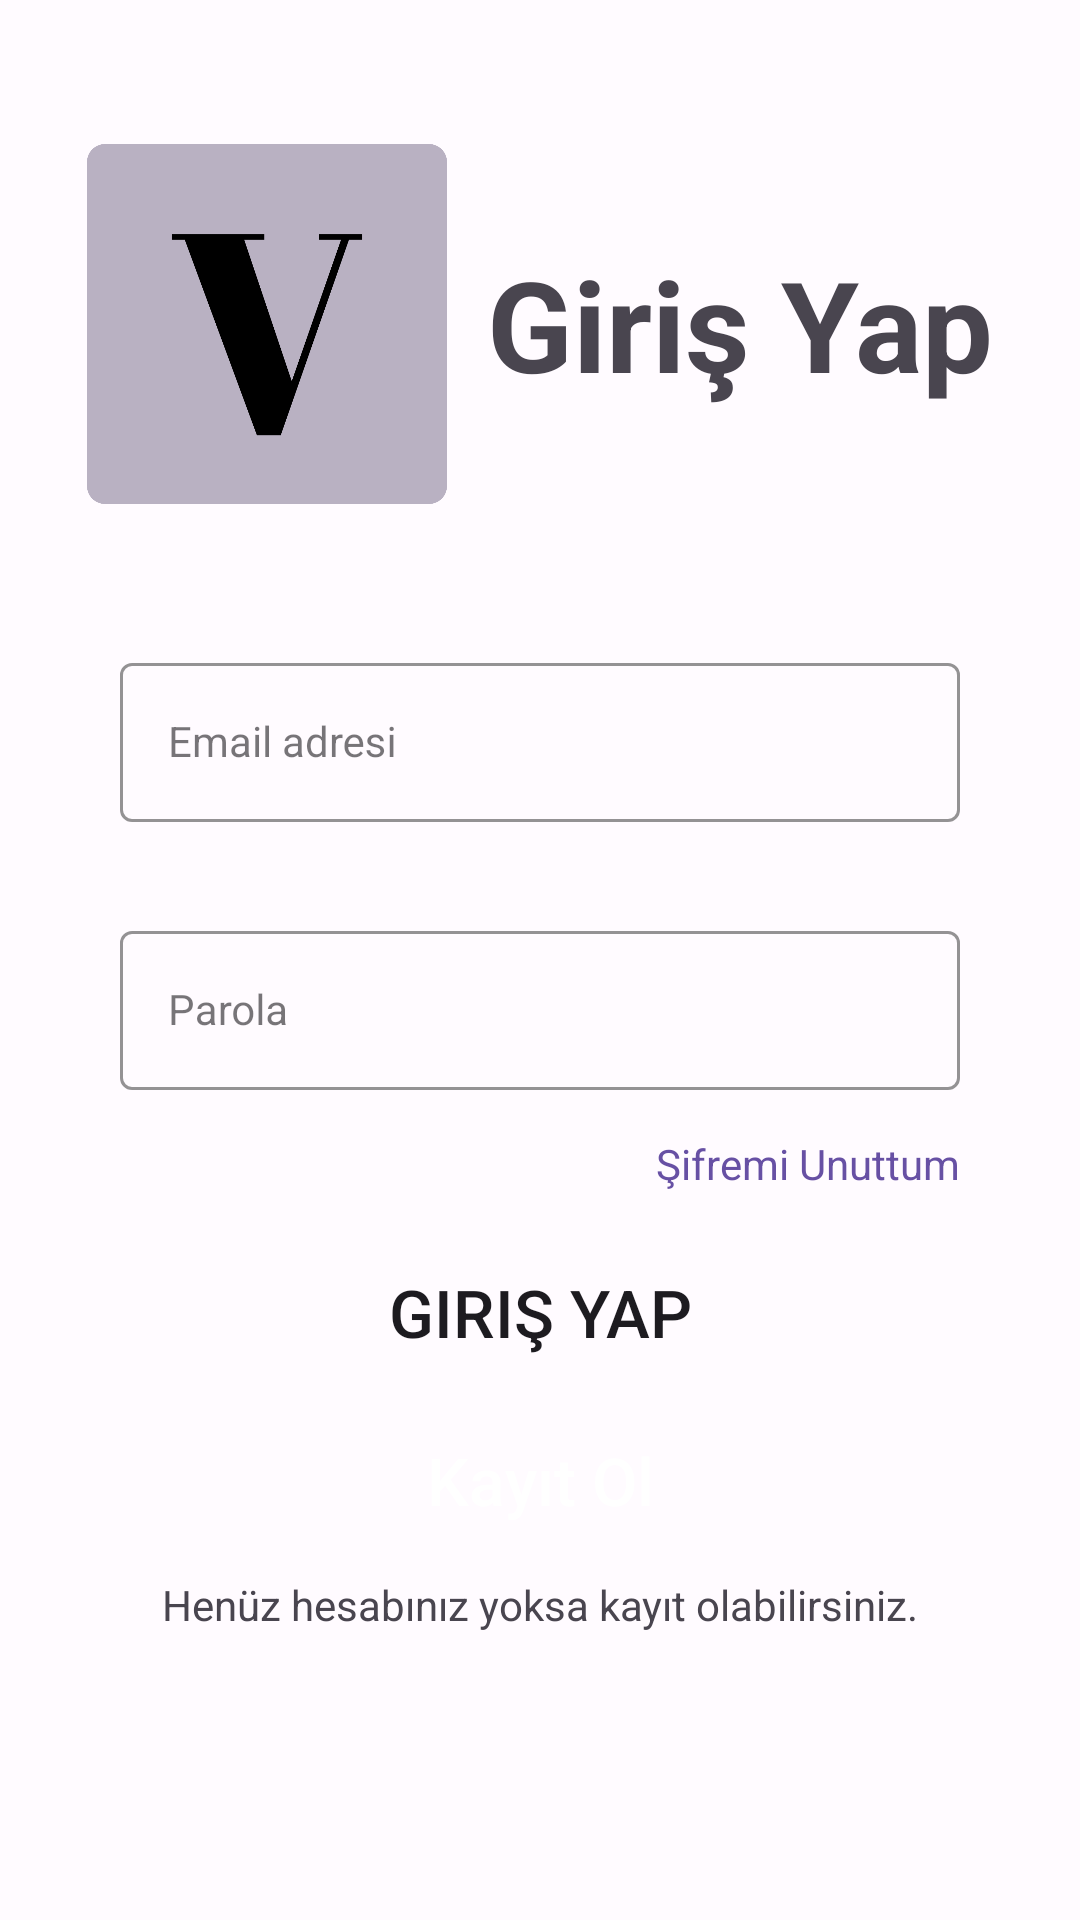

This screen was rendered from an Android layout file. Write that file and the resources it references.
<!-- AndroidManifest.xml: application theme Theme.VocabularyApp -->
<!-- res/layout/fragment_login.xml -->
<?xml version="1.0" encoding="utf-8"?>
<androidx.constraintlayout.widget.ConstraintLayout xmlns:android="http://schemas.android.com/apk/res/android"
    xmlns:tools="http://schemas.android.com/tools"
    android:layout_width="match_parent"
    android:layout_height="match_parent"
    xmlns:app="http://schemas.android.com/apk/res-auto"
    tools:context=".ui.auth.LoginFragment"
    android:padding="16dp">
    <androidx.constraintlayout.widget.ConstraintLayout
        android:id="@+id/login_layout"
        android:layout_width="match_parent"
        android:layout_height="wrap_content"
        app:layout_constraintEnd_toEndOf="parent"
        app:layout_constraintStart_toStartOf="parent"
        app:layout_constraintTop_toBottomOf="@id/guideline_top">

        <ImageView
            android:id="@+id/iv_logo"
            android:layout_width="120dp"
            android:layout_height="120dp"
            android:src="@drawable/img_logo"
            app:layout_constraintEnd_toStartOf="@+id/tv_login"
            app:layout_constraintHorizontal_bias="0.5"
            app:layout_constraintStart_toStartOf="parent"
            app:layout_constraintTop_toTopOf="parent"
            app:layout_constraintBottom_toBottomOf="parent"/>

        <TextView
            android:id="@+id/tv_login"
            android:layout_width="wrap_content"
            android:layout_height="wrap_content"
            android:text="@string/login"
            android:textSize="42sp"
            android:textStyle="bold"
            app:layout_constraintBottom_toBottomOf="parent"
            app:layout_constraintEnd_toEndOf="parent"
            app:layout_constraintHorizontal_bias="0.5"
            app:layout_constraintStart_toEndOf="@+id/iv_logo"
            app:layout_constraintTop_toTopOf="@+id/iv_logo" />

    </androidx.constraintlayout.widget.ConstraintLayout>

    <com.google.android.material.textfield.TextInputLayout
        android:id="@+id/email_layout"
        style="@style/LoginTextInputOuterFieldStyle"
        android:layout_width="0dp"
        android:layout_height="wrap_content"
        android:layout_marginHorizontal="24dp"
        android:layout_marginTop="0dp"
        app:boxStrokeColor="@color/md_theme_light_primary"
        app:hintTextColor="@color/md_theme_light_primary"
        app:layout_constraintBottom_toTopOf="@+id/password_layout"
        app:layout_constraintEnd_toEndOf="parent"
        app:layout_constraintHorizontal_bias="0.5"
        app:layout_constraintStart_toStartOf="parent"
        app:layout_constraintTop_toBottomOf="@+id/login_layout"
        app:layout_constraintVertical_chainStyle="packed">

        <com.google.android.material.textfield.TextInputEditText
            android:id="@+id/et_email"
            style="@style/LoginTextInputInnerFieldStyle"
            android:layout_width="match_parent"
            android:layout_height="wrap_content"
            android:layout_marginBottom="16dp"
            android:hint="@string/email_address"
            android:inputType="textEmailAddress"
            app:layout_constraintEnd_toEndOf="parent"
            app:layout_constraintStart_toStartOf="parent"
            app:layout_constraintTop_toBottomOf="@+id/tv_email" />
    </com.google.android.material.textfield.TextInputLayout>

    <com.google.android.material.textfield.TextInputLayout
        android:id="@+id/password_layout"
        style="@style/LoginTextInputOuterFieldStyle"
        android:layout_width="0dp"
        android:layout_height="wrap_content"
        android:layout_marginHorizontal="24dp"
        android:layout_marginTop="0dp"
        app:boxStrokeColor="@color/md_theme_light_primary"
        app:hintTextColor="@color/md_theme_light_primary"
        app:layout_constraintBottom_toTopOf="@+id/remember_me_layout"
        app:layout_constraintEnd_toEndOf="parent"
        app:layout_constraintHorizontal_bias="0.5"
        app:layout_constraintStart_toStartOf="parent"
        app:layout_constraintTop_toBottomOf="@+id/email_layout">

        <com.google.android.material.textfield.TextInputEditText
            android:id="@+id/et_password"
            style="@style/LoginTextInputInnerFieldStyle"
            android:layout_width="match_parent"
            android:layout_height="wrap_content"
            android:hint="@string/password"
            android:inputType="textPassword" />
    </com.google.android.material.textfield.TextInputLayout>

    <androidx.constraintlayout.widget.ConstraintLayout
        android:id="@+id/remember_me_layout"
        android:layout_width="match_parent"
        android:layout_height="wrap_content"
        app:layout_constraintBottom_toTopOf="@+id/btn_login"
        app:layout_constraintEnd_toEndOf="parent"
        app:layout_constraintStart_toStartOf="parent"
        app:layout_constraintTop_toBottomOf="@+id/password_layout"
        android:layout_marginBottom="8dp">

        <TextView
            android:id="@+id/tv_forget_password"
            android:layout_width="wrap_content"
            android:layout_height="wrap_content"
            android:layout_marginEnd="24dp"
            android:text="@string/forget_password"
            android:textColor="@color/md_theme_light_primary"
            android:textSize="14sp"
            app:layout_constraintBottom_toBottomOf="parent"
            app:layout_constraintEnd_toEndOf="parent"
            app:layout_constraintHorizontal_bias="1"
            app:layout_constraintTop_toTopOf="parent" />

    </androidx.constraintlayout.widget.ConstraintLayout>

    <Button
        android:id="@+id/btn_login"
        android:layout_width="0dp"
        android:layout_height="wrap_content"
        android:layout_marginHorizontal="24dp"
        android:background="@drawable/rounded_corner"
        android:text="@string/login"
        android:textSize="22sp"
        android:layout_marginVertical="8dp"
        app:layout_constraintBottom_toTopOf="@+id/btn_register"
        app:layout_constraintEnd_toEndOf="parent"
        app:layout_constraintStart_toStartOf="parent"
        app:layout_constraintTop_toBottomOf="@id/remember_me_layout" />

    <androidx.appcompat.widget.AppCompatButton
        android:id="@+id/btn_register"
        android:layout_width="0dp"
        android:layout_height="wrap_content"
        android:layout_marginHorizontal="24dp"
        android:layout_marginBottom="8dp"
        android:background="@drawable/rounded_corner"
        android:backgroundTint="@color/md_theme_light_inverseSurface"
        android:text="@string/register"
        android:textAllCaps="false"
        android:textColor="@color/cardview_light_background"
        android:textSize="22sp"
        app:layout_constraintBottom_toTopOf="@+id/textView"
        app:layout_constraintEnd_toEndOf="parent"
        app:layout_constraintHorizontal_bias="0.5"
        app:layout_constraintStart_toStartOf="parent"
        app:layout_constraintTop_toBottomOf="@+id/btn_login" />

    <TextView
        android:id="@+id/textView"
        android:layout_width="0dp"
        android:layout_height="wrap_content"
        android:layout_marginHorizontal="24dp"
        android:gravity="center"
        android:text="@string/register_direction_explain"
        app:layout_constraintBottom_toTopOf="@id/guideline_end"
        app:layout_constraintEnd_toEndOf="parent"
        app:layout_constraintHorizontal_bias="0.5"
        app:layout_constraintStart_toStartOf="parent"
        app:layout_constraintTop_toBottomOf="@+id/btn_register" />

    <androidx.constraintlayout.widget.Guideline
        android:id="@+id/guideline_top"
        android:layout_width="wrap_content"
        android:layout_height="wrap_content"
        android:orientation="horizontal"
        app:layout_constraintGuide_begin="32dp" />

    <androidx.constraintlayout.widget.Guideline
        android:id="@+id/guideline_end"
        android:layout_width="wrap_content"
        android:layout_height="wrap_content"
        android:orientation="horizontal"
        app:layout_constraintGuide_end="32dp" />


</androidx.constraintlayout.widget.ConstraintLayout>
<!-- resources referenced by this layout -->
<resources>
  <color name="md_theme_light_inverseSurface">#313033</color>
  <color name="md_theme_light_primary">#6750A4</color>
  <string name="email_address">Email adresi</string>
  <string name="forget_password">Şifremi Unuttum</string>
  <string name="login">Giriş Yap</string>
  <string name="password">Parola</string>
  <string name="register">Kayıt Ol</string>
  <string name="register_direction_explain">Henüz hesabınız yoksa kayıt olabilirsiniz.</string>
  <style name="LoginTextInputInnerFieldStyle" parent="Widget.MaterialComponents.TextInputLayout.OutlinedBox">
          <item name="android:layout_width">match_parent</item>
          <item name="android:layout_height">wrap_content</item>
          <item name="android:textColor">#1E1E1E</item>
          <item name="android:textColorHint">#1E1E1E</item>
          <item name="android:maxLines">1</item>
          <item name="android:textSize">14sp</item>
          <item name="android:singleLine">true</item>
      </style>
  <style name="LoginTextInputOuterFieldStyle" parent="Widget.MaterialComponents.TextInputLayout.OutlinedBox">
          <item name="android:layout_width">match_parent</item>
          <item name="android:layout_height">wrap_content</item>
          <item name="android:layout_marginTop">15dp</item>
          <item name="android:layout_marginBottom">15dp</item>
      </style>
  <color name="md_theme_light_onPrimary">#FFFFFF</color>
  <color name="md_theme_light_primaryContainer">#E9DDFF</color>
  <color name="md_theme_light_onPrimaryContainer">#22005D</color>
  <color name="md_theme_light_secondary">#974066</color>
  <color name="md_theme_light_onSecondary">#FFFFFF</color>
  <color name="md_theme_light_secondaryContainer">#FFD9E4</color>
  <color name="md_theme_light_onSecondaryContainer">#3E0021</color>
  <color name="md_theme_light_tertiary">#7E5260</color>
  <color name="md_theme_light_onTertiary">#FFFFFF</color>
  <color name="md_theme_light_tertiaryContainer">#FFD9E3</color>
  <color name="md_theme_light_onTertiaryContainer">#31101D</color>
  <color name="md_theme_light_error">#BA1A1A</color>
  <color name="md_theme_light_errorContainer">#FFDAD6</color>
  <color name="md_theme_light_onError">#FFFFFF</color>
  <color name="md_theme_light_onErrorContainer">#410002</color>
  <color name="md_theme_light_background">#FFFBFF</color>
  <color name="md_theme_light_onBackground">#1C1B1E</color>
  <color name="md_theme_light_outline">#7A757F</color>
  <color name="md_theme_light_inverseOnSurface">#F4EFF4</color>
  <color name="md_theme_light_surface">#FDF8FD</color>
  <color name="md_theme_light_onSurface">#1C1B1E</color>
  <color name="md_theme_light_surfaceVariant">#E7E0EB</color>
  <color name="md_theme_light_onSurfaceVariant">#49454E</color>
  <color name="md_theme_light_inversePrimary">#CFBCFF</color>
</resources>
